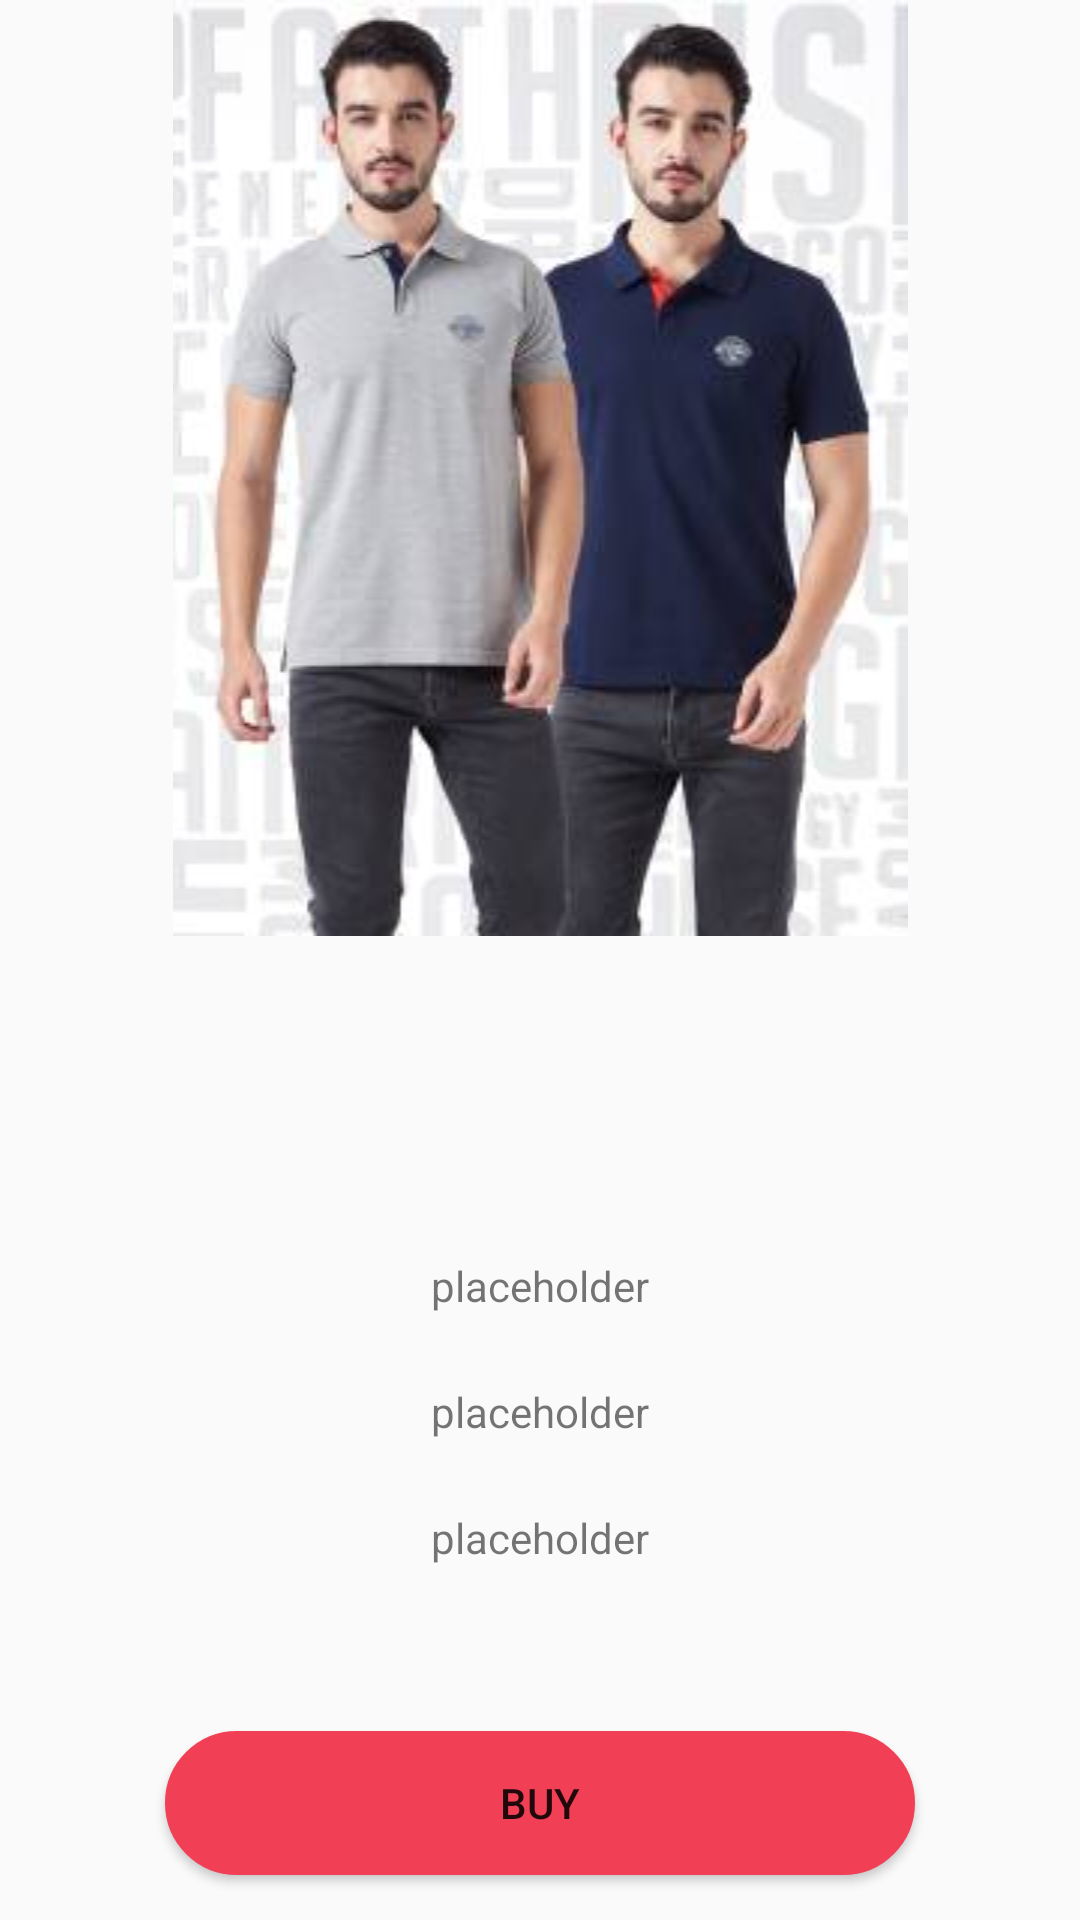

Here is an Android app screen rendered from its layout file. Give the layout XML and the strings, colors and styles it references.
<!-- AndroidManifest.xml: application theme Theme.AppCompat.Light.NoActionBar -->
<!-- res/layout/payment.xml -->
<?xml version="1.0" encoding="utf-8"?>
<RelativeLayout
    xmlns:android="http://schemas.android.com/apk/res/android"
    android:layout_width="match_parent"
    android:layout_height="match_parent"


    >
    <ImageView
        android:layout_width="match_parent"
        android:layout_height="wrap_content"
        android:src="@drawable/shirt"
        android:id="@+id/sh"
        />

    <TextView
        android:id="@+id/titlePayment"
        android:layout_width="wrap_content"
        android:layout_height="wrap_content"
        android:layout_alignParentBottom="true"
        android:layout_centerHorizontal="true"
        android:layout_marginBottom="202dp"
        android:text="placeholder"/>

    <TextView
        android:id="@+id/pricePayment"
        android:layout_width="wrap_content"
        android:layout_height="wrap_content"
        android:layout_alignParentBottom="true"
        android:layout_centerHorizontal="true"
        android:layout_marginBottom="160dp"
        android:text="placeholder" />

    <TextView
        android:id="@+id/codePayment"
        android:layout_width="wrap_content"
        android:layout_height="wrap_content"
        android:layout_alignParentBottom="true"
        android:layout_centerHorizontal="true"
        android:layout_marginBottom="118dp"
        android:text="placeholder" />

    <Button
        android:layout_width="250dp"
        android:layout_height="wrap_content"
        android:layout_alignParentBottom="true"
        android:layout_centerHorizontal="true"
        android:layout_marginBottom="15dp"

        android:background="@drawable/roundbutt"
        android:gravity="center"
        android:text="BUY" />

</RelativeLayout>
<!-- resources referenced by this layout -->
<resources>
  <!-- drawable roundbutt (drawable) -->
  <?xml version="1.0" encoding="utf-8"?>
  <selector xmlns:android="http://schemas.android.com/apk/res/android" >
      <item android:state_pressed="true" >
          <shape android:shape="rectangle"  >
              <corners android:radius="98dip" />
              <stroke android:width="1dip" android:color="#f13f55" />
              <gradient android:angle="-90" android:startColor="#f13f55" android:endColor="#f13f55"  />
          </shape>
      </item>
      <item android:state_focused="true">
          <shape android:shape="oval"  >
              <corners android:radius="98dip" />
              <stroke android:width="1dip" android:color="#f13f55" />
              <solid android:color="#f13f55"/>
          </shape>
      </item>
      <item >
          <shape android:shape="rectangle"  >
              <corners android:radius="98dip" />
              <stroke android:width="1dip" android:color="#f13f55" />
              <gradient android:angle="-90" android:startColor="#f13f55" android:endColor="#f13f55" />
          </shape>
      </item>
  </selector>
  <!-- drawable shirt: jpeg bitmap (drawable, 12166 bytes) -->
</resources>
